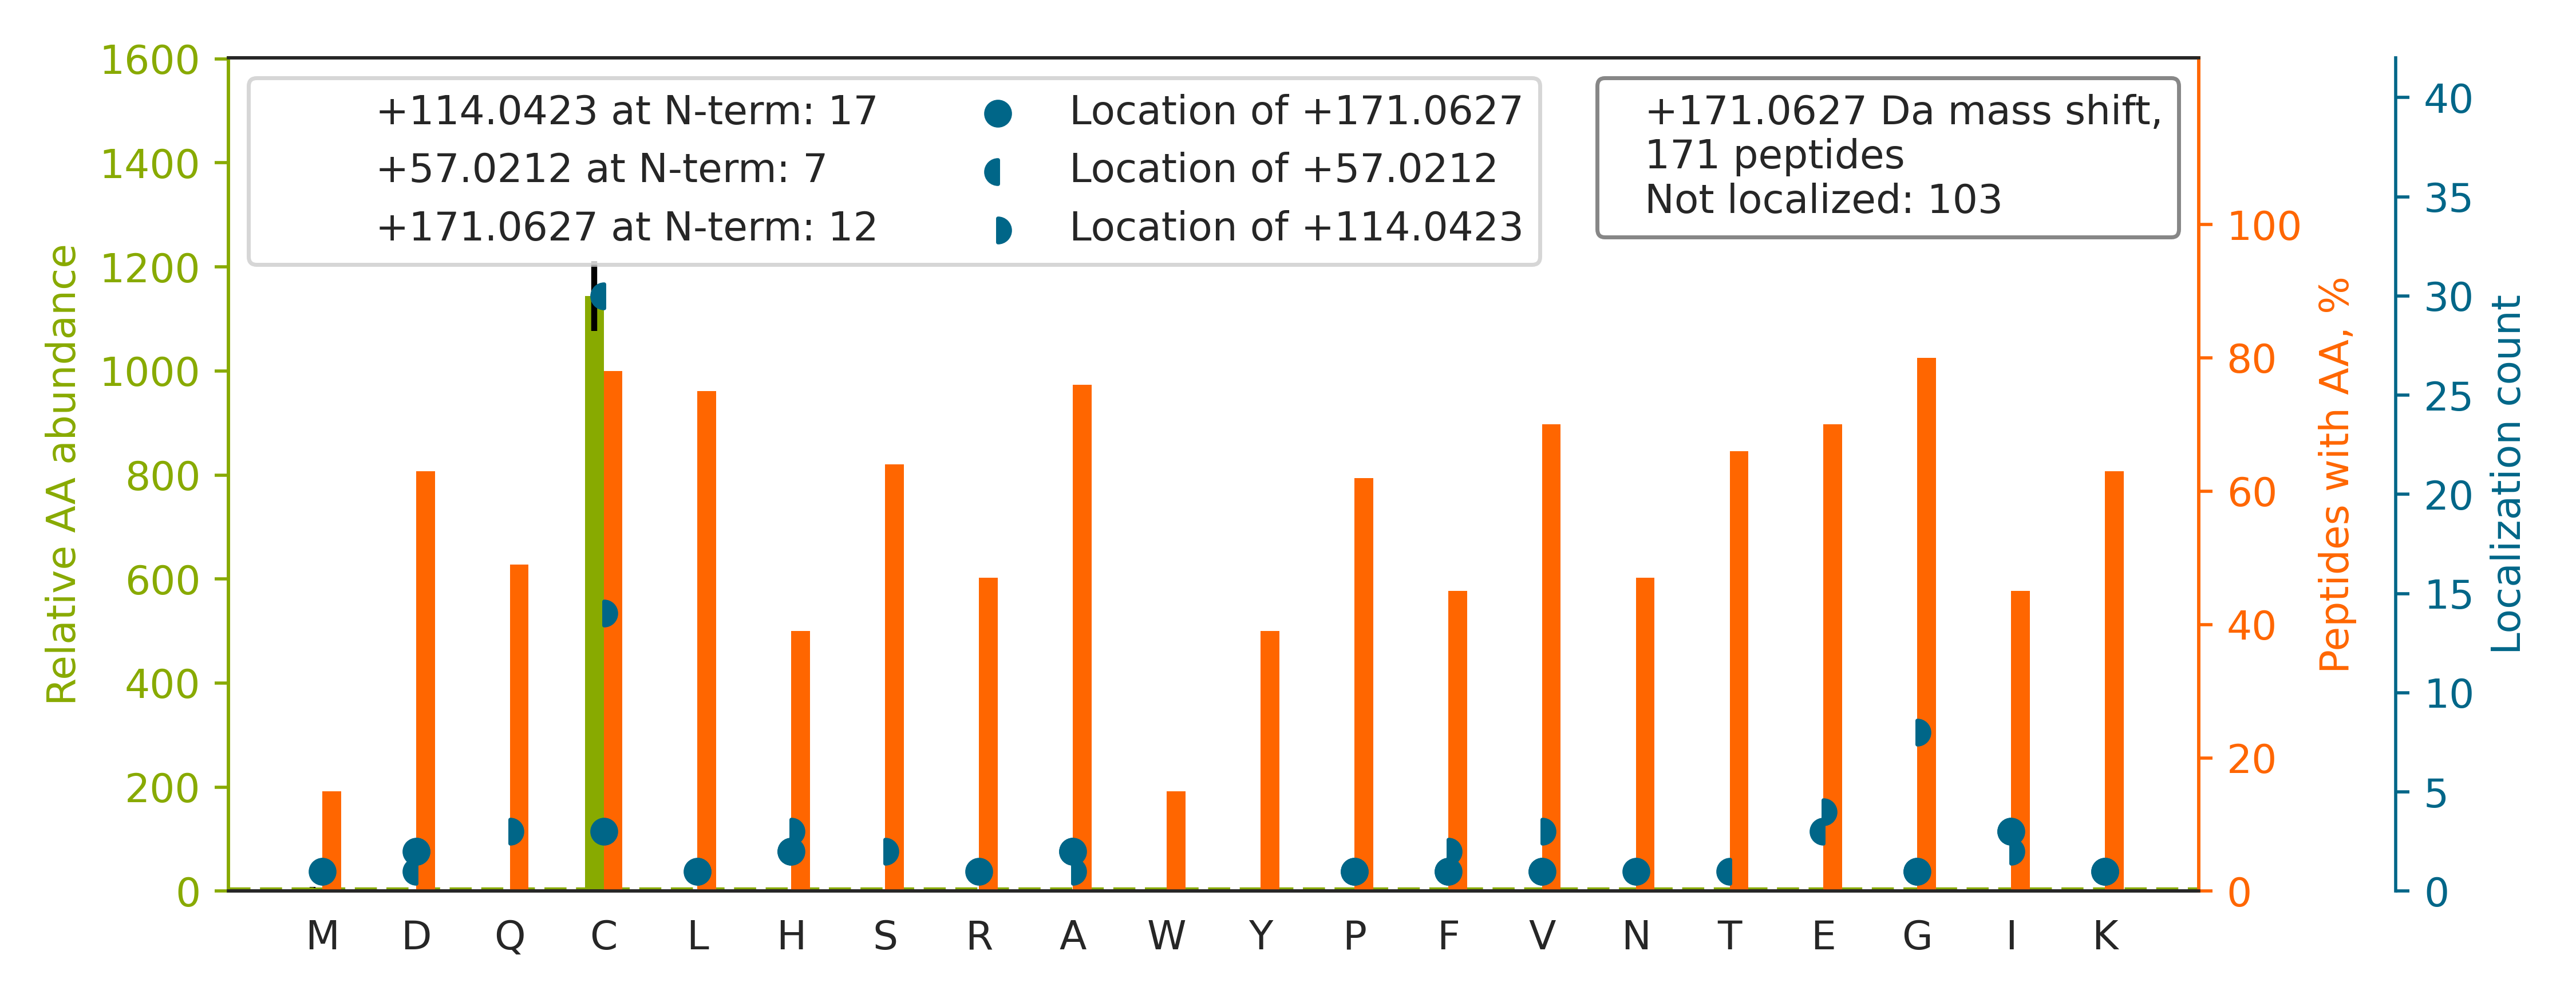

The data file committed next to this chart (first rows):
top isoform	localization score	spectrum
K.GCPAVLPIDHVYGTLGIVGATTTQR.Y		01CPTAC_COprospective_W_VU_20150901_01CO…
K.GVCVHGNAEYQPGSPVYSSK.C		01CPTAC_COprospective_W_VU_20150901_01CO…
K.THTCPPCPAPELLGGPSVFLFPPKPK.D		01CPTAC_COprospective_W_VU_20150901_01CO…
R.GGCITLISSEGYVSSK.Y		01CPTAC_COprospective_W_VU_20150901_01CO…
R.GTDECAIESIAVAATPIPK.L		01CPTAC_COprospective_W_VU_20150901_01CO…
K.GHYTEGAELVDSVLDVVR.K		01CPTAC_COprospective_W_VU_20150901_01CO…
R.A[+57]LGALVDS[+114]CAPGLCPDWDSWDASKPVT…	0.007338	01CPTAC_COprospective_W_VU_20150901_01CO…
K.VTASSPVAVLSGHSCA[+171]QK.H	0.2527	01CPTAC_COprospective_W_VU_20150901_01CO…
K.VHTECCHGDLLECADDRADLAK.Y		01CPTAC_COprospective_W_VU_20150901_01CO…
R.GGGQAANALAFGNSWQEETRPGCGATEPGDCPK.L		01CPTAC_COprospective_W_VU_20150901_01CO…
K.A[+114]C[+57]NLDVILGFDGSR.D	0.4704	01CPTAC_COprospective_W_VU_20150901_01CO…
K.GCPAALPLSNLYETLGVVGSTTTQLYTDR.T		01CPTAC_COprospective_W_VU_20150901_01CO…
R.GSVTFHCALGPEVANVAK.F		01CPTAC_COprospective_W_VU_20150901_01CO…
R.WVCTQAVCHGTCSIYGSGHYITFDGK.Y		01CPTAC_COprospective_W_VU_20150901_01CO…
K.EAALSYGFYGCHCGVGGR.G		01CPTAC_COprospective_W_VU_20150901_01CO…
K.ATCAPQHGAPGPGPADASK.V		01CPTAC_COprospective_W_VU_20150901_01CO…
K.GTFATLSELHCDKLHVDPENFR.L		01CPTAC_COprospective_W_VU_20150901_01CO…
K.VC[+114]LLGCGI[+57]STGYGAAVNTAK.L	0.01762	01CPTAC_COprospective_W_VU_20150901_01CO…
R.LPYGGQCRPCPCPEGPGSQR.H		01CPTAC_COprospective_W_VU_20150901_01CO…
R.I[+171]HFPLATYAPVISAEK.A	0.9994	01CPTAC_COprospective_W_VU_20150901_01CO…
K.AQALDHSCSCCKEEK.T		01CPTAC_COprospective_W_VU_20150901_01CO…
R.GCTVWLTGLSGAGK.T		01CPTAC_COprospective_W_VU_20150901_01CO…
R.SGGSGG[+114]CSGAGGASNC[+57]GTGSGR.S	0.03211	01CPTAC_COprospective_W_VU_20150901_01CO…
R.MSASQLEALCPQVINAALALAAKPQSK.L		01CPTAC_COprospective_W_VU_20150901_01CO…
K.F[+171]NEEHIPDSPFVVPVASPSGDAR.R	0.9154	01CPTAC_COprospective_W_VU_20150901_01CO…
R.HILLAVANDEELNQLLK.G		01CPTAC_COprospective_W_VU_20150901_01CO…
R.GITNLCVIGGDGSLTGANLFR.K		01CPTAC_COprospective_W_VU_20150901_01CO…
K.ATATSCRPCPCPYIDASR.R		01CPTAC_COprospective_W_VU_20150901_01CO…
K.SGDAAIVDMVPGKPMCV[+114]E[+57]SFSDYPPLG…	0.09143	01CPTAC_COprospective_W_VU_20150901_01CO…
K.GAF[+57]C[+114]DLVWSDPEDVDTWAISPR.G	0.3797	01CPTAC_COprospective_W_VU_20150901_01CO…
K.LSLQNCCLTGAGCGVLSSTLR.T		01CPTAC_COprospective_W_VU_20150901_01CO…
K.D[+114]CIGGC[+57]SDLVSLQQSGELLTR.L	0.8763	01CPTAC_COprospective_W_VU_20150901_01CO…
R.ANPDPNCCLGVFGLSLYTTER.D		01CPTAC_COprospective_W_VU_20150901_01CO…
K.SCDKTHTCPPCPAPELLGGPSVFLFPPKPK.D		01CPTAC_COprospective_W_VU_20150901_01CO…
R.G[+114]C[+57]EVTPDVNISGQK.F	0.9176	01CPTAC_COprospective_W_VU_20150901_01CO…
R.GTCNYYANAYSFWLATIER.S		01CPTAC_COprospective_W_VU_20150901_01CO…
K.GLVEPVDVVDNADGTQTVNYVPSR.E		01CPTAC_COprospective_W_VU_20150901_01CO…
R.G[+171]EVPCTVTSASPLEEATLSELK.T	0.8528	01CPTAC_COprospective_W_VU_20150901_01CO…
R.GTCQCSVSLPDTTFPVDR.V		01CPTAC_COprospective_W_VU_20150901_01CO…
K.V[+114]CLIGC[+57]GFSTGYGSAVNVAK.V	0.8346	01CPTAC_COprospective_W_VU_20150901_01CO…
R.GEAGAAGPAGPAGPR.G		01CPTAC_COprospective_W_VU_20150901_01CO…
R.GQDHCGIESEVVAGIPR.T		01CPTAC_COprospective_W_VU_20150901_01CO…
R.AVCMLSNTTAVAEAWAR.L		01CPTAC_COprospective_W_VU_20150901_01CO…
R.GRDQGPNVCALQQILGTK.K		01CPTAC_COprospective_W_VU_20150901_01CO…
K.CANLFEALVGTLK.A		01CPTAC_COprospective_W_VU_20150901_01CO…
R.GIETPQCDQSTGQ[+114]CVC[+57]VEGVEGPR.C	0.5629	01CPTAC_COprospective_W_VU_20150901_01CO…
K.EFNAETFTFH[+114]ADIC[+57]TLSEK.E	0.04087	01CPTAC_COprospective_W_VU_20150901_01CO…
K.TQP[+114]LQHHNLLVC[+57]SVSGFYPGSIEVR.W	0.912	01CPTAC_COprospective_W_VU_20150901_01CO…
K.AQEACGPLEMDSALSVVQNLEK.D		01CPTAC_COprospective_W_VU_20150901_01CO…
R.H[+171]FYQPIWTLVGAGAK.Q	0.1023	01CPTAC_COprospective_W_VU_20150901_01CO…
R.RACGCAAAPDVK.E		01CPTAC_COprospective_W_VU_20150901_01CO…
R.CDLCQEVLADIGFVK.N		01CPTAC_COprospective_W_VU_20150901_01CO…
R.LENEGDSLLQTQACLCYICAGNVEK.L		01CPTAC_COprospective_W_VU_20150901_01CO…
K.NNVEQVCC[+114]SFEC[+57]QPAR.G	0.8893	01CPTAC_COprospective_W_VU_20150901_01CO…
K.HQTVPQNTGGK.N		01CPTAC_COprospective_W_VU_20150901_01CO…
R.FGSYCPTTCGIADFLSTYQTK.V		01CPTAC_COprospective_W_VU_20150901_01CO…
K.THL[+171]PGFVEQAEALK.A	0.3231	01CPTAC_COprospective_W_VU_20150901_01CO…
R.FVMTAASCFQSQNPGVSTVVLGAYDLR.R		01CPTAC_COprospective_W_VU_20150901_01CO…
K.TTPTGWTLDQCIQTGVDNPGHPFIK.T		01CPTAC_COprospective_W_VU_20150901_01CO…
K.GCDVVVIPAGVPR.K		01CPTAC_COprospective_W_VU_20150901_01CO…
... 111 more rows
